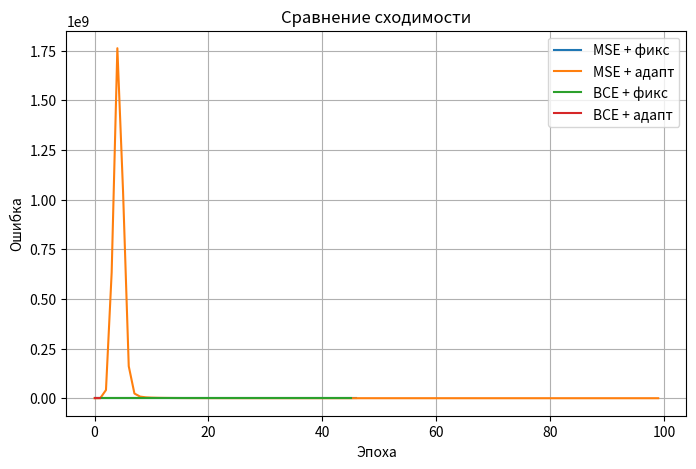
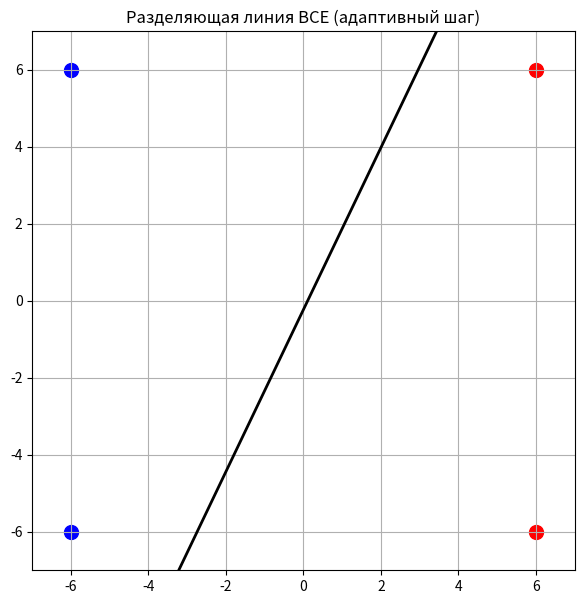

Recreate these plots in Python, in order. (Note: this script raises an exception after producing the figures.)
import numpy as np
import matplotlib.pyplot as plt

X = np.array([
    [6, 6],
    [-6, 6],
    [6, -6],
    [-6, -6]
], dtype=float)

E = np.array([1 if x[0] > 0 else 0 for x in X], dtype=float)

epochs = 100
Ee = 0.01

def sigmoid(S):
    return 1 / (1 + np.exp(-S))

def BCE_loss(y, e):
    eps = 1e-9
    return -(e*np.log(y+eps) + (1-e)*np.log(1-y+eps))

def train_MSE_fixed(X, E, eta):
    w = np.random.randn(2)
    T = np.random.randn()
    errors = []

    for epoch in range(epochs):
        mse = 0
        for x, e in zip(X, E):
            S = np.dot(w, x) - T
            y = S
            error = e - y
            mse += error**2

            w += eta * error * x
            T -= eta * error

        errors.append(mse/len(X))
        if errors[-1] <= Ee:
            break

    return w, T, errors

def train_MSE_adaptive(X, E):
    w = np.random.randn(2)
    T = np.random.randn()
    errors = []
    t = 1

    for epoch in range(epochs):
        mse = 0
        for x, e in zip(X, E):

            eta = 0.5 / t
            t += 1

            S = np.dot(w, x) - T
            y = S
            error = e - y
            mse += error**2

            w += eta * error * x
            T -= eta * error

        errors.append(mse/len(X))
        if errors[-1] <= Ee:
            break

    return w, T, errors

def train_BCE_fixed(X, E, eta):
    w = np.random.randn(2)
    T = np.random.randn()
    errors = []

    for epoch in range(epochs):
        ce = 0
        for x, e in zip(X, E):

            S = np.dot(w, x) - T
            y = sigmoid(S)

            ce += BCE_loss(y, e)

            grad = (y - e)
            w -= eta * grad * x
            T += eta * grad

        errors.append(ce/len(X))
        if errors[-1] <= Ee:
            break

    return w, T, errors


def train_BCE_adaptive(X, E):
    w = np.random.randn(2)
    T = np.random.randn()
    errors = []
    t = 1

    for epoch in range(epochs):
        ce = 0
        for x, e in zip(X, E):

            eta = 1 / t
            t += 1

            S = np.dot(w, x) - T
            y = sigmoid(S)

            ce += BCE_loss(y, e)

            grad = (y - e)
            w -= eta * grad * x
            T += eta * grad

        errors.append(ce/len(X))
        if errors[-1] <= Ee:
            break

    return w, T, errors


w1, T1, e1 = train_MSE_fixed(X, E, 0.01)
w2, T2, e2 = train_MSE_adaptive(X, E)
w3, T3, e3 = train_BCE_fixed(X, E, 0.01)
w4, T4, e4 = train_BCE_adaptive(X, E)

plt.figure(figsize=(8,5))
plt.plot(e1, label="MSE + фикс")
plt.plot(e2, label="MSE + адапт")
plt.plot(e3, label="BCE + фикс")
plt.plot(e4, label="BCE + адапт")
plt.xlabel("Эпоха")
plt.ylabel("Ошибка")
plt.title("Сравнение сходимости")
plt.legend()
plt.grid()
plt.show()

plt.figure(figsize=(7,7))

for i in range(len(X)):
    color = "red" if E[i] == 1 else "blue"
    plt.scatter(X[i,0], X[i,1], color=color, s=100)

x_line = np.linspace(-7, 7, 300)
y_line = (T4 - w4[0]*x_line) / w4[1]
plt.plot(x_line, y_line, 'k', linewidth=2)

plt.xlim(-7, 7)
plt.ylim(-7, 7)
plt.grid()
plt.title("Разделяющая линия BCE (адаптивный шаг)")
plt.show()


def classify(x1, x2):

    S = w4[0]*x1 + w4[1]*x2 - T4
    y_prob = sigmoid(S)
    y_class = 1 if y_prob >= 0.5 else 0

    print("\n========== РЕЗУЛЬТАТ ==========")
    print(f"Вероятность класса 1: {y_prob:.4f}")
    print(f"Предсказанный класс: {y_class}")
    print("================================\n")

    plt.figure(figsize=(7,7))

    for i in range(len(X)):
        color = "red" if E[i] == 1 else "blue"
        plt.scatter(X[i,0], X[i,1], color=color, s=100)

    plt.plot(x_line, y_line, 'k')
    plt.scatter(x1, x2, color="green", s=150, marker="x")

    plt.xlim(-7, 7)
    plt.ylim(-7, 7)
    plt.grid()
    plt.title("Классификация точки")
    plt.show()

while True:
    x1 = input("x1 (exit для выхода): ")
    if x1 == "exit":
        break
    x2 = input("x2: ")

    try:
        classify(float(x1), float(x2))
    except:
        print("Ошибка ввода")
